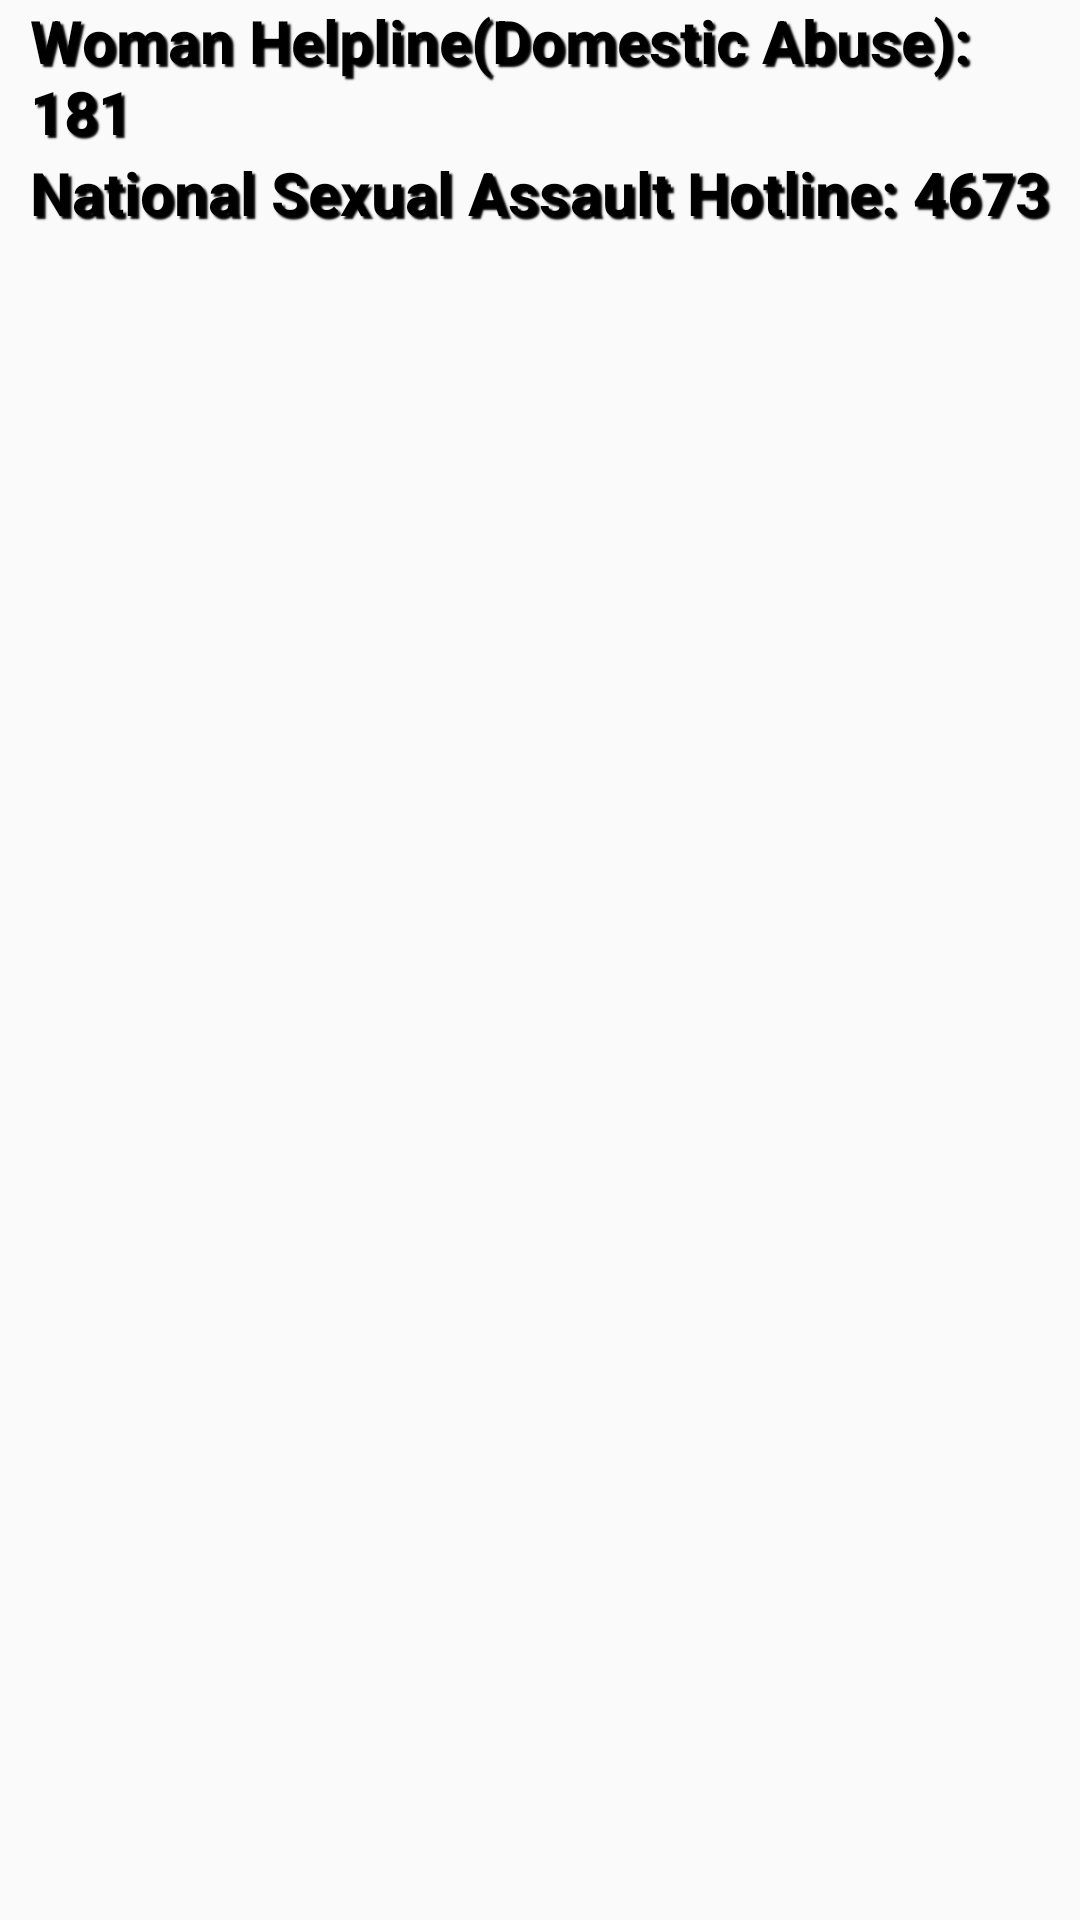

Layout XML and referenced resources for this Android screen:
<!-- AndroidManifest.xml: application theme AppTheme -->
<!-- res/layout/fragment_lgbtsexedu.xml -->
<?xml version="1.0" encoding="utf-8"?>

<FrameLayout xmlns:android="http://schemas.android.com/apk/res/android"
    xmlns:tools="http://schemas.android.com/tools"
    android:layout_width="match_parent"
    android:layout_height="match_parent"
    tools:context=".LGBTsexedu">

    
    <LinearLayout
        android:layout_width="match_parent"
        android:layout_height="wrap_content"
        android:orientation="vertical">

        <TextView
            style="@style/TextStyle"
            android:textColor="#000000"
            android:text="Woman Helpline(Domestic Abuse): 181"
            />
    <TextView
        style="@style/TextStyle"
        android:textColor="#000000"
        android:text="National Sexual Assault Hotline: 4673"
        />
    </LinearLayout>

</FrameLayout>
<!-- resources referenced by this layout -->
<resources>
  <style name="TextStyle">
          <item name="android:layout_width">match_parent</item>
          <item name="android:layout_height">wrap_content</item>
          <item name="android:layout_marginLeft">10dp</item>
          <item name="android:fontFamily">sans-serif</item>
          <item name="android:shadowColor">#000000</item>
          <item name="android:shadowDx">3</item>
          <item name="android:shadowDy">3</item>
          <item name="android:shadowRadius">1</item>
          <item name="android:textColor">#FFFFFF</item>
          <item name="android:textSize">20sp</item>
          <item name="android:textStyle">bold</item>
      </style>
  <style name="AppTheme" parent="Theme.AppCompat.Light.DarkActionBar">
          
          <item name="colorPrimary">@color/colorPrimary</item>
          <item name="colorPrimaryDark">@color/colorPrimaryDark</item>
          <item name="colorAccent">@color/colorAccent</item>
      </style>
  <!-- not gathered from this repository: default colours our renderer supplied (Android Studio template values) -->
  <color name="colorPrimary">#FF6200EE</color>
  <color name="colorPrimaryDark">#FF3700B3</color>
  <color name="colorAccent">#FF03DAC5</color>
</resources>
